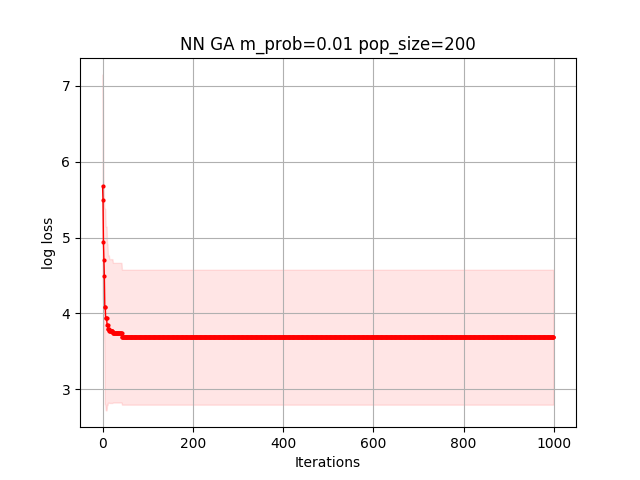

The file beside this chart, header and first rows:
6.780908904819590965e+00, 6.780908904819590965e+00, 4.862636199960459038e+00, 4.862636199960459038e+00, 4.862636199960459038e+00, 1.577424393709670802e+00, 1.577424393709670802e+00, 1.577424393709670802e+00, 1.577424393709670802e+00, 1.577424393709670802e+00, 1.577424393709670802e+00, 1.577424393709670802e+00, 1.577424393709670802e+00, 1.577424393709670802e+00, 1.577424393709670802e+00, 1.577424393709670802e+00, 1.577424393709670802e+00, 1.577424393709670802e+00, 1.577424393709670802e+00, 1.577424393709670802e+00, 1.577424393709670802e+00, 1.577424393709670802e+00, 1.577424393709670802e+00, 1.577424393709670802e+00
7.717439173134970076e+00, 7.129463940909360531e+00, 5.896266272875874570e+00, 3.591711654823861899e+00, 3.591711654823861899e+00, 3.591711654823861899e+00, 3.591711654823861899e+00, 3.591711654823861899e+00, 3.591711654823861899e+00, 3.591711654823861899e+00, 3.591711654823861899e+00, 3.591711654823861899e+00, 3.591711654823861899e+00, 3.591711654823861899e+00, 3.591711654823861899e+00, 3.591711654823861899e+00, 3.591711654823861899e+00, 3.591711654823861899e+00, 3.591711654823861899e+00, 3.591711654823861899e+00, 3.591711654823861899e+00, 3.591711654823861899e+00, 3.591711654823861899e+00, 3.591711654823861899e+00
4.902470501719258245e+00, 4.751802151351851577e+00, 4.751802151351851577e+00, 4.751802151351851577e+00, 4.751802151351851577e+00, 4.751802151351851577e+00, 4.751802151351851577e+00, 4.751802151351851577e+00, 4.751802151351851577e+00, 4.751802151351851577e+00, 4.751802151351851577e+00, 4.751802151351851577e+00, 4.751802151351851577e+00, 4.751802151351851577e+00, 4.751802151351851577e+00, 4.486412062552553870e+00, 4.486412062552553870e+00, 4.486412062552553870e+00, 4.486412062552553870e+00, 4.486412062552553870e+00, 4.486412062552553870e+00, 4.486412062552553870e+00, 4.486412062552553870e+00, 4.486412062552553870e+00
4.147346801118421133e+00, 4.147346801118421133e+00, 4.147346801118421133e+00, 4.147346801118421133e+00, 4.147346801118421133e+00, 4.147346801118421133e+00, 4.147346801118421133e+00, 3.946899909227573833e+00, 3.946899909227573833e+00, 3.946899909227573833e+00, 3.946899909227573833e+00, 3.946899909227573833e+00, 3.946899909227573833e+00, 3.946899909227573833e+00, 3.946899909227573833e+00, 3.946899909227573833e+00, 3.946899909227573833e+00, 3.946899909227573833e+00, 3.946899909227573833e+00, 3.946899909227573833e+00, 3.946899909227573833e+00, 3.946899909227573833e+00, 3.946899909227573833e+00, 3.946899909227573833e+00
3.727255291461859077e+00, 3.727255291461859077e+00, 3.727255291461859077e+00, 3.727255291461859077e+00, 3.727255291461859077e+00, 3.727255291461859077e+00, 3.727255291461859077e+00, 3.727255291461859077e+00, 3.727255291461859077e+00, 3.727255291461859077e+00, 3.727255291461859077e+00, 3.727255291461859077e+00, 3.727255291461859077e+00, 3.727255291461859077e+00, 3.727255291461859077e+00, 3.727255291461859077e+00, 3.727255291461859077e+00, 3.727255291461859077e+00, 3.727255291461859077e+00, 3.727255291461859077e+00, 3.727255291461859077e+00, 3.727255291461859077e+00, 3.727255291461859077e+00, 3.727255291461859077e+00
8.043221893239197229e+00, 7.790482506074628333e+00, 6.444799508509743369e+00, 6.444799508509743369e+00, 6.444799508509743369e+00, 6.444799508509743369e+00, 6.444799508509743369e+00, 6.444799508509743369e+00, 6.444799508509743369e+00, 6.444799508509743369e+00, 5.643628950398770883e+00, 5.643628950398770883e+00, 5.050311812957018809e+00, 5.050311812957018809e+00, 5.050311812957018809e+00, 5.050311812957018809e+00, 5.050311812957018809e+00, 5.050311812957018809e+00, 5.050311812957018809e+00, 5.050311812957018809e+00, 5.050311812957018809e+00, 5.050311812957018809e+00, 5.050311812957018809e+00, 4.833401902934395977e+00
5.517519526969781651e+00, 5.517519526969781651e+00, 5.517519526969781651e+00, 5.517519526969781651e+00, 3.386383639625560882e+00, 3.386383639625560882e+00, 3.386383639625560882e+00, 3.386383639625560882e+00, 3.386383639625560882e+00, 3.386383639625560882e+00, 3.386383639625560882e+00, 3.386383639625560882e+00, 3.386383639625560882e+00, 3.386383639625560882e+00, 3.386383639625560882e+00, 3.386383639625560882e+00, 3.386383639625560882e+00, 3.386383639625560882e+00, 3.386383639625560882e+00, 3.386383639625560882e+00, 3.386383639625560882e+00, 3.386383639625560882e+00, 3.386383639625560882e+00, 3.386383639625560882e+00
5.933322191279501112e+00, 5.933322191279501112e+00, 4.860880116553493835e+00, 4.860880116553493835e+00, 4.860880116553493835e+00, 4.860880116553493835e+00, 4.860880116553493835e+00, 4.860880116553493835e+00, 4.860880116553493835e+00, 4.860880116553493835e+00, 4.860880116553493835e+00, 4.860880116553493835e+00, 4.860880116553493835e+00, 4.860880116553493835e+00, 4.860880116553493835e+00, 4.860880116553493835e+00, 4.860880116553493835e+00, 4.860880116553493835e+00, 4.860880116553493835e+00, 4.860880116553493835e+00, 4.860880116553493835e+00, 4.860880116553493835e+00, 4.860880116553493835e+00, 4.860880116553493835e+00
3.806208620694623068e+00, 3.806208620694623068e+00, 3.806208620694623068e+00, 3.806208620694623068e+00, 3.806208620694623068e+00, 3.024872015615084564e+00, 3.024872015615084564e+00, 3.024872015615084564e+00, 3.024872015615084564e+00, 3.024872015615084564e+00, 3.024872015615084564e+00, 3.024872015615084564e+00, 3.024872015615084564e+00, 3.024872015615084564e+00, 3.024872015615084564e+00, 3.024872015615084564e+00, 3.024872015615084564e+00, 3.024872015615084564e+00, 3.024872015615084564e+00, 3.024872015615084564e+00, 3.024872015615084564e+00, 3.024872015615084564e+00, 3.024872015615084564e+00, 3.024872015615084564e+00
6.228300629708956926e+00, 5.392594094861282272e+00, 5.392594094861282272e+00, 5.392594094861282272e+00, 5.392594094861282272e+00, 5.392594094861282272e+00, 5.392594094861282272e+00, 4.032457885764274330e+00, 4.032457885764274330e+00, 4.032457885764274330e+00, 4.032457885764274330e+00, 4.032457885764274330e+00, 4.032457885764274330e+00, 4.032457885764274330e+00, 4.032457885764274330e+00, 4.032457885764274330e+00, 4.032457885764274330e+00, 4.032457885764274330e+00, 4.032457885764274330e+00, 4.032457885764274330e+00, 4.032457885764274330e+00, 4.032457885764274330e+00, 4.032457885764274330e+00, 4.032457885764274330e+00
